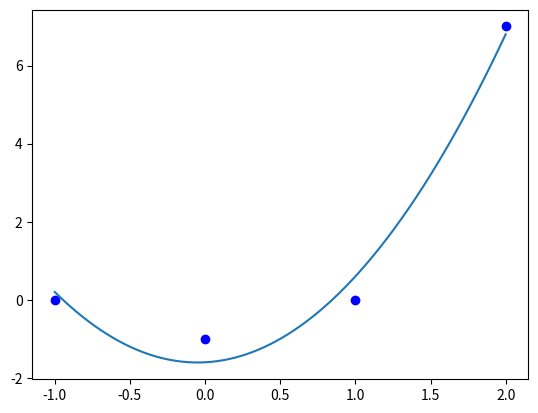

This chart was generated by the following Python code:
import numpy as np
import matplotlib.pyplot as plt
import math

def substituicao(A, b):
    """
    Uso: x = substituicao(A,b)    
    Essa funcao resolve o sistema de equacoes lineares Ax=b
    por substituicoes sucessivas, ou seja, assume-se que A
    e uma matriz triangular inferior.
    """
    n = len(b)
    x = np.zeros(n)
    for i in range(n):
        soma = 0
        for j in range(i):
            soma += A[i,j] * x[j]
        x[i] = ( b[i] - soma ) / A[ i, i ]
    
    return np.matrix(x).transpose()

def criaMatriz(x):
    shape = (len(x), 3)
    matrizA = np.zeros(shape)
    matrizA[ : , 0 ] = 1
    for index, value in enumerate (x):
        matrizA[index, 1] = value
        matrizA[index, 2] = value ** 2

    return matrizA
# -----------------------------------------------------------------------------

def retrosubstituicao(A,b):
    """
    Uso: x = retrosubstituicao(A,b)
    Essa funcao resolve o sistema de equacoes lineares Ax=b
    por substituicoes retroativas, ou seja, assume-se que A
    e uma matriz triangular superior.
    """
    n = len(b)
    x = np.zeros(n)
    for i in range(n-1,-1,-1):
        soma = 0
        for j in range(i+1,n):
            soma += A[i,j] * x[j]
        x[i] = (b[i] - soma)/A[i,i]

    return np.matrix(x).transpose()

# -----------------------------------------------------------------------------
	
def cholesky(A):
    """
    Uso: G = cholesky(A)
    
    Essa funcao gera a matriz G da decomposicao de Cholesky
    e a armazena na propria matriz A.
    """
    n = A.shape[0]

    # etapa de eliminacao
    for j in range(0,n):
        soma = 0
        for k in range(0,j):
            soma += A[j,k]*A[j,k]

        try: 
            A[j,j] = math.sqrt(A[j,j] - soma)
        except ValueError:
            print("A matriz nao eh positiva definida.")
                
        for i in range(j+1,n):
            soma = 0
            for k in range(0,j):
                soma += A[i,k]*A[j,k]
            A[i,j] = ( A[i,j] - soma ) / A[j,j]

    # zera a parte triangular superior
    for k in range(1,n):
        A[0:k,k] = 0.0

    return A

# -----------------------------------------------------------------------------

def solveCholesky(G,b):
    """
    Uso: x = choleskySolve(G,b)
    Resolve o sistema Ax=B usando a decomposicao de Cholesky A = G G^T,
    sendo que G foi obtida atraves do uso da funcao cholesky(A) na
    matriz do sistema A.
    
    G deve ser triangular inferior.
    """
    n = len(b)    
    # substituicao - resolve Gy = b
    y = substituicao(G,b)    
    # retrosubstituicao - resolve G^T x = y
    Gt = G.T
    x = retrosubstituicao(Gt,y)
    return x
                    
# -----------------------------------------------------------------------------

def g(c,x):
    y = 0
    for(index,value) in enumerate(c):
        y += c.item(index)*x**index

    return y
if __name__ == "__main__":

    x = [-1, 0, 1, 2]
    y = [0, -1, 0, 7]
    A = criaMatriz(x)
    ATransposta = np.transpose(A)
    M = ATransposta.dot(A)
    print(M)
   
    F = ATransposta.dot(y)
    G = cholesky(M)
    c = solveCholesky(G, F)
    x_g = np.linspace(-1, 2 , 10000)
    y_g = [ ]
    
    for value in x_g :
        y_g.append(g(c, value))

    plt.plot(x_g, y_g)
    plt.scatter(x, y, color='blue')
    plt.show()


